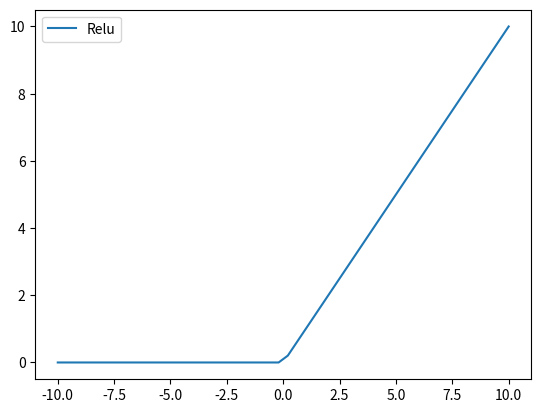

This chart was generated by the following Python code:
import matplotlib.pyplot as plt
import numpy as np

x = np.linspace(-10,10)
y = np.array([0 * item if item < 0 else item for item in x])

plt.figure()
plt.plot(x,y ,label="Relu")
plt.legend()
plt.show()
